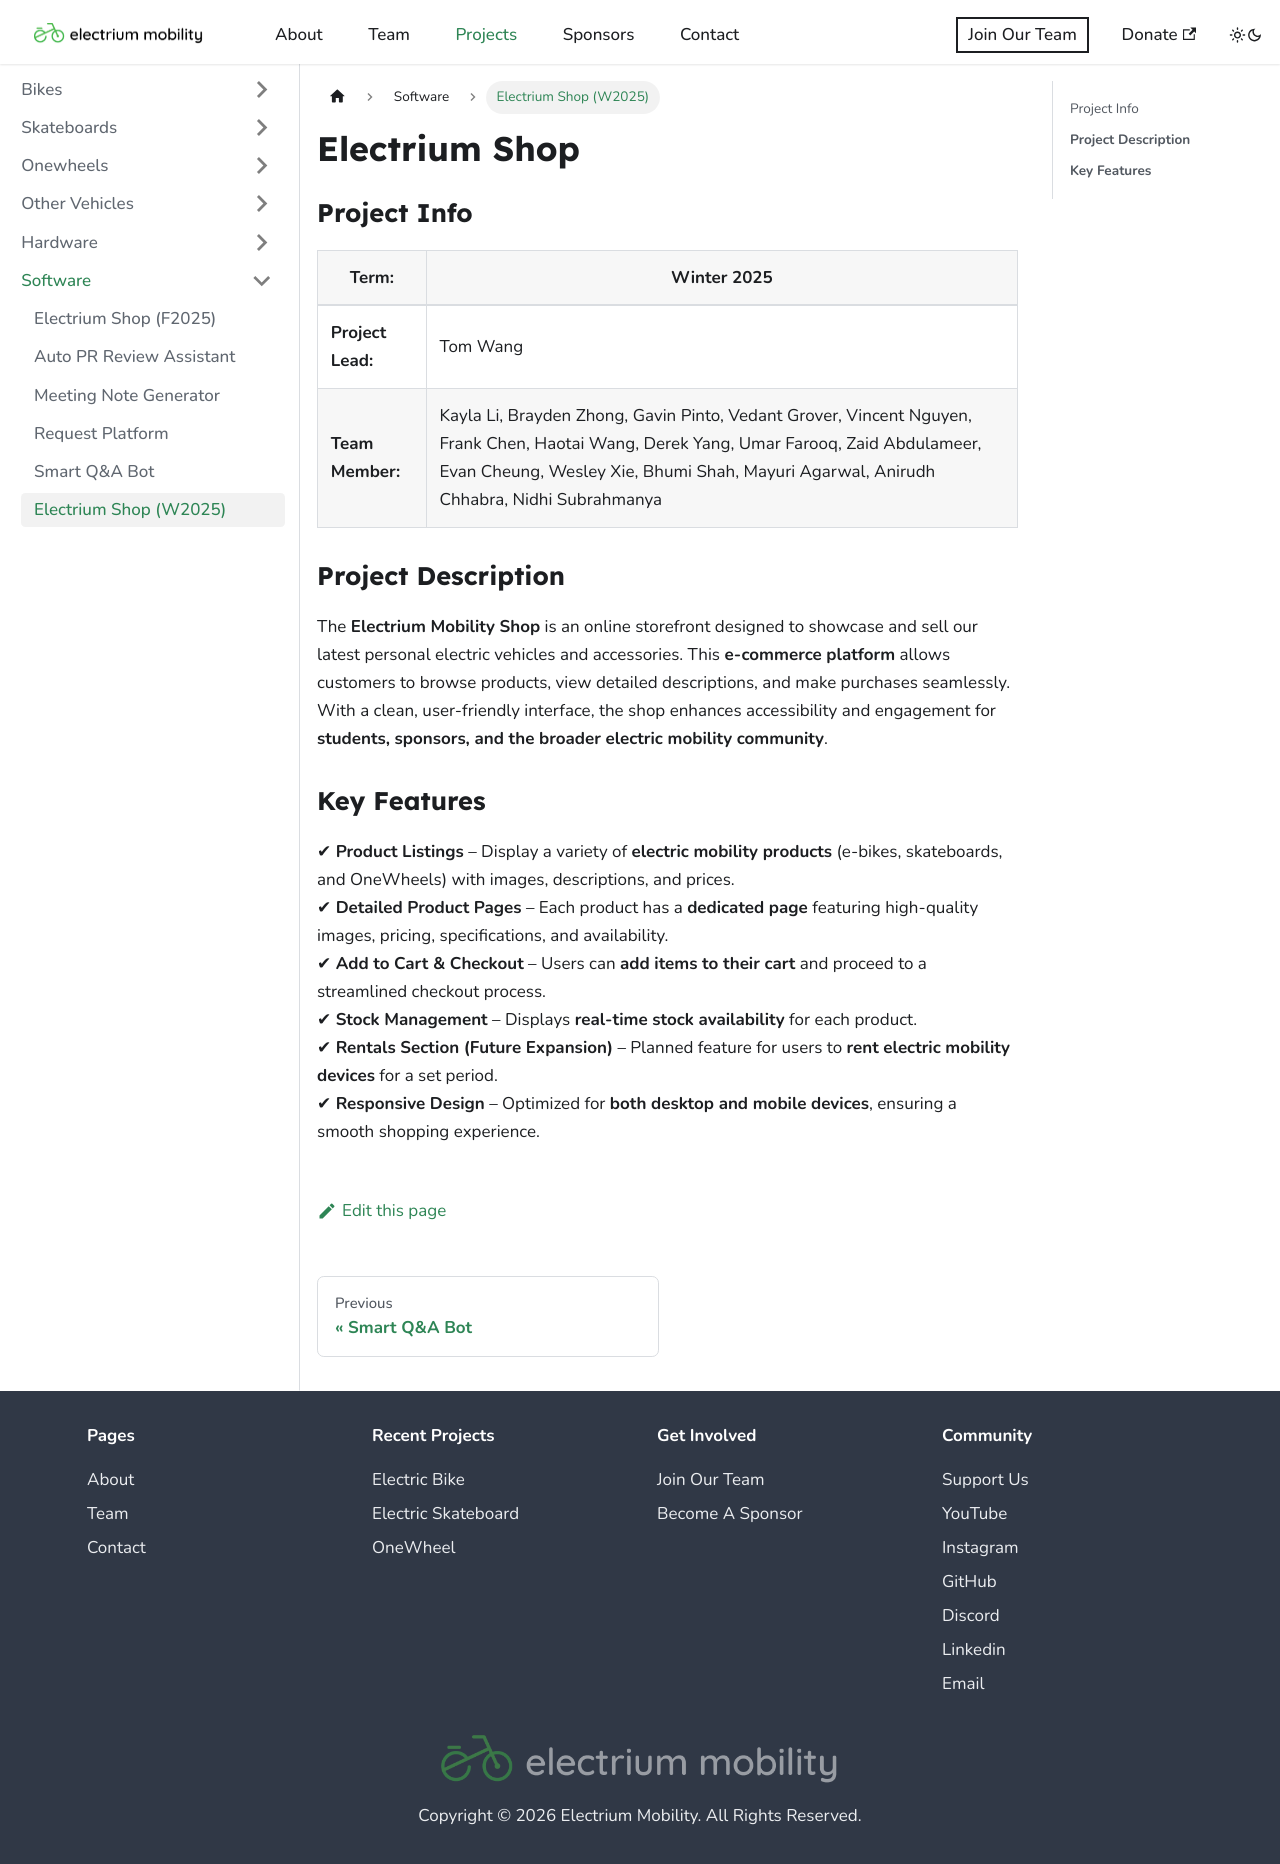

repository: Electrium-Mobility/electrium-w24website · page: docs/software/w2025-electrium-shop.html · generator: docusaurus

---
sidebar_position: 7
title: "Electrium Shop"
sidebar_label: "Electrium Shop (W2025)"
---

### Project Info

| **Term:**         | Winter 2025                                                                                                                                                                                                                     |
| ----------------- | ------------------------------------------------------------------------------------------------------------------------------------------------------------------------------------------------------------------------------- |
| **Project Lead:** | Tom Wang                                                                                                                                                                                                                        |
| **Team Member:**  | Kayla Li, Brayden Zhong, Gavin Pinto, Vedant Grover, Vincent Nguyen, Frank Chen, Haotai Wang, Derek Yang, Umar Farooq, Zaid Abdulameer, Evan Cheung, Wesley Xie, Bhumi Shah, Mayuri Agarwal, Anirudh Chhabra, Nidhi Subrahmanya |

### **Project Description**

The **Electrium Mobility Shop** is an online storefront designed to showcase and sell our latest personal electric vehicles and accessories. This **e-commerce platform** allows customers to browse products, view detailed descriptions, and make purchases seamlessly. With a clean, user-friendly interface, the shop enhances accessibility and engagement for **students, sponsors, and the broader electric mobility community**.

### **Key Features**

✔ **Product Listings** – Display a variety of **electric mobility products** (e-bikes, skateboards, and OneWheels) with images, descriptions, and prices.  
✔ **Detailed Product Pages** – Each product has a **dedicated page** featuring high-quality images, pricing, specifications, and availability.  
✔ **Add to Cart & Checkout** – Users can **add items to their cart** and proceed to a streamlined checkout process.  
✔ **Stock Management** – Displays **real-time stock availability** for each product.  
✔ **Rentals Section (Future Expansion)** – Planned feature for users to **rent electric mobility devices** for a set period.  
✔ **Responsive Design** – Optimized for **both desktop and mobile devices**, ensuring a smooth shopping experience.
